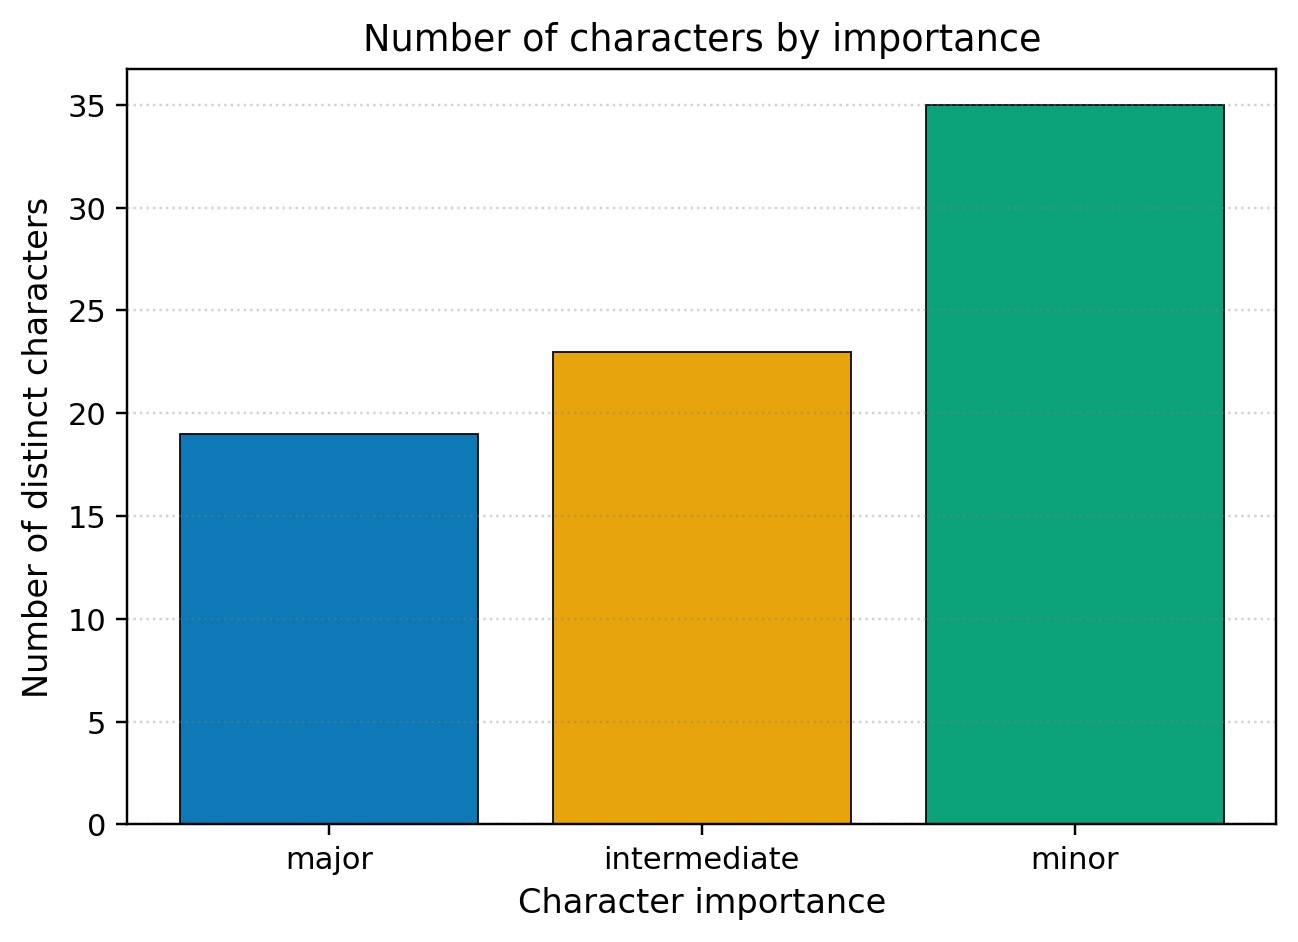

Source data for this figure (header and first rows):
importance, n
major, 19
intermediate, 23
minor, 35
